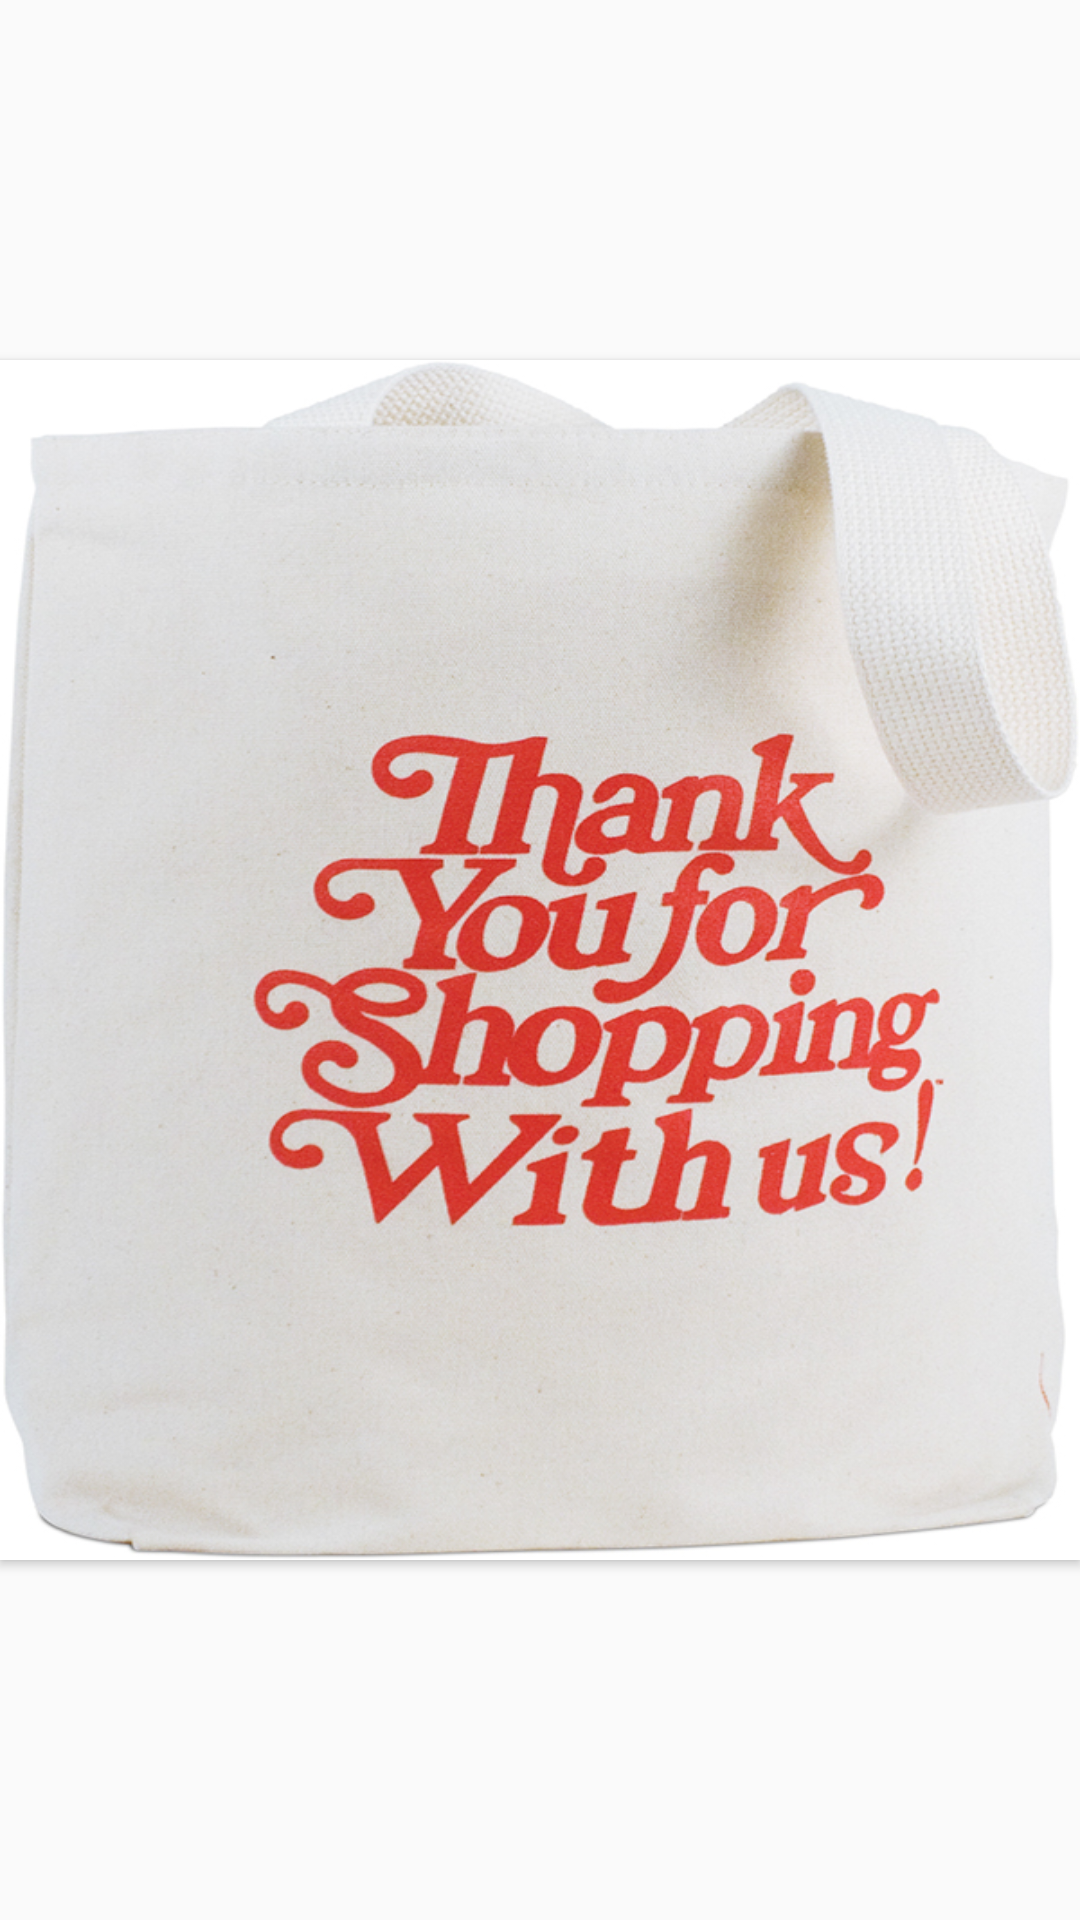

Here is an Android app screen rendered from its layout file. Give the layout XML and the strings, colors and styles it references.
<!-- AndroidManifest.xml: application theme AppTheme -->
<!-- res/layout/success_dialog.xml -->
<?xml version="1.0" encoding="utf-8"?>
<RelativeLayout xmlns:android="http://schemas.android.com/apk/res/android"
    xmlns:app="http://schemas.android.com/apk/res-auto"
    android:layout_width="match_parent"
    android:layout_height="match_parent"
    android:background="@android:color/transparent">

    <android.support.v7.widget.CardView
        android:layout_width="wrap_content"
        android:layout_height="wrap_content"
        android:layout_centerInParent="true"
        app:cardCornerRadius="@dimen/margin_10dp">

        <RelativeLayout
            android:layout_width="wrap_content"
            android:layout_height="wrap_content">

            <LinearLayout
                android:layout_width="wrap_content"
                android:layout_height="wrap_content"
                android:orientation="vertical">

                <ImageView
                    android:layout_width="wrap_content"
                    android:layout_height="400dp"
                    android:adjustViewBounds="true"
                    android:background="@drawable/thanku"
                    android:scaleType="fitXY" />

            </LinearLayout>
        </RelativeLayout>

    </android.support.v7.widget.CardView>

</RelativeLayout>
<!-- resources referenced by this layout -->
<resources>
  <!-- drawable thanku: jpg bitmap (drawable, 352909 bytes) -->
  <style name="AppTheme" parent="Theme.AppCompat.Light.DarkActionBar">
          
          <item name="colorPrimary">@color/colorPrimary</item>
          <item name="colorPrimaryDark">@color/colorAccent</item>
          <item name="colorAccent">@color/colorPrimaryDark</item>
          <item name="drawerArrowStyle">@style/DrawerArrowStyle</item>
      </style>
  <color name="colorPrimary">#FA5258</color>
  <color name="colorAccent">#ff009688</color>
  <color name="colorPrimaryDark">#000000</color>
  <style name="DrawerArrowStyle" parent="@style/Widget.AppCompat.DrawerArrowToggle">
          <item name="spinBars">true</item>
          <item name="color">#FAD23C</item>
      </style>
</resources>
